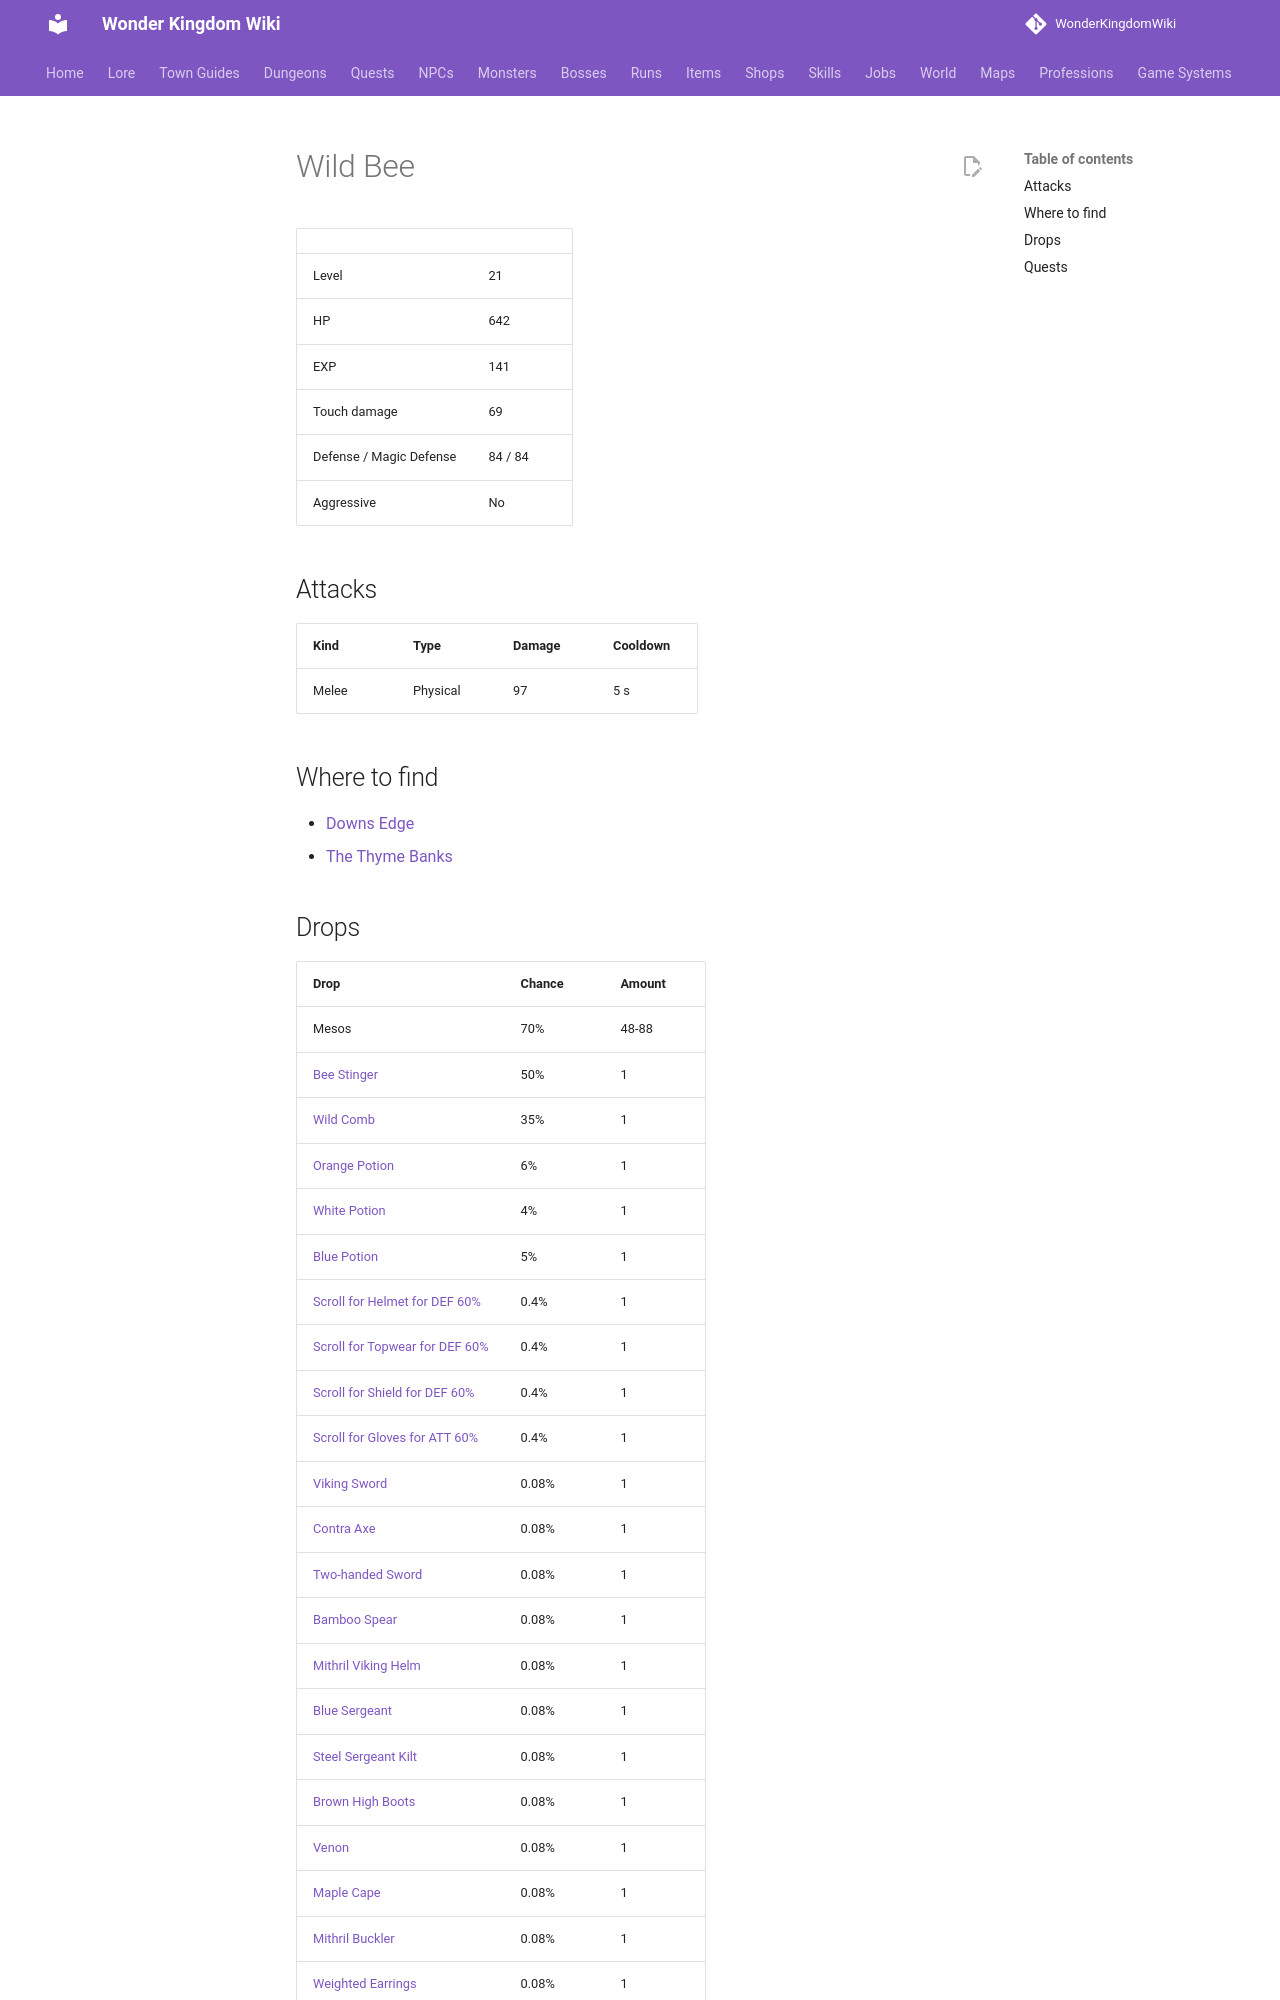

repository: alonohana627/WonderKingdomWiki · page: monsters/wild_bee/index.html · generator: mkdocs

<!-- Generated by tools/generate.py from GameLib. Do not edit: changes are overwritten. -->

# Wild Bee

|  |  |
|---|---|
| Level | 21 |
| HP | 642 |
| EXP | 141 |
| Touch damage | 69 |
| Defense / Magic Defense | 84 / 84 |
| Aggressive | No |

## Attacks

| Kind | Type | Damage | Cooldown |
|---|---|---|---|
| Melee | Physical | 97 | 5 s |

## Where to find

- [Downs Edge](../maps/downs_edge.md)
- [The Thyme Banks](../maps/thyme_banks.md)

## Drops

| Drop | Chance | Amount |
|---|---|---|
| Mesos | 70% | 48-88 |
| [Bee Stinger](../items/wild_bee_stinger.md) | 50% | 1 |
| [Wild Comb](../items/wild_comb.md) | 35% | 1 |
| [Orange Potion](../items/orange_potion.md) | 6% | 1 |
| [White Potion](../items/white_potion.md) | 4% | 1 |
| [Blue Potion](../items/blue_potion.md) | 5% | 1 |
| [Scroll for Helmet for DEF 60%](../items/scroll_helmet_def.md) | 0.4% | 1 |
| [Scroll for Topwear for DEF 60%](../items/scroll_topwear_def.md) | 0.4% | 1 |
| [Scroll for Shield for DEF 60%](../items/scroll_shield_def.md) | 0.4% | 1 |
| [Scroll for Gloves for ATT 60%](../items/scroll_gloves_att.md) | 0.4% | 1 |
| [Viking Sword](../items/viking_sword.md) | 0.08% | 1 |
| [Contra Axe](../items/contra_axe.md) | 0.08% | 1 |
| [Two-handed Sword](../items/two_handed_sword.md) | 0.08% | 1 |
| [Bamboo Spear](../items/bamboo_spear.md) | 0.08% | 1 |
| [Mithril Viking Helm](../items/mithril_viking_helm.md) | 0.08% | 1 |
| [Blue Sergeant](../items/blue_sergeant.md) | 0.08% | 1 |
| [Steel Sergeant Kilt](../items/steel_sergeant_kilt.md) | 0.08% | 1 |
| [Brown High Boots](../items/brown_high_boots.md) | 0.08% | 1 |
| [Venon](../items/venon_gloves.md) | 0.08% | 1 |
| [Maple Cape](../items/maple_cape.md) | 0.08% | 1 |
| [Mithril Buckler](../items/mithril_buckler.md) | 0.08% | 1 |
| [Weighted Earrings](../items/weighted_earrings.md) | 0.08% | 1 |
